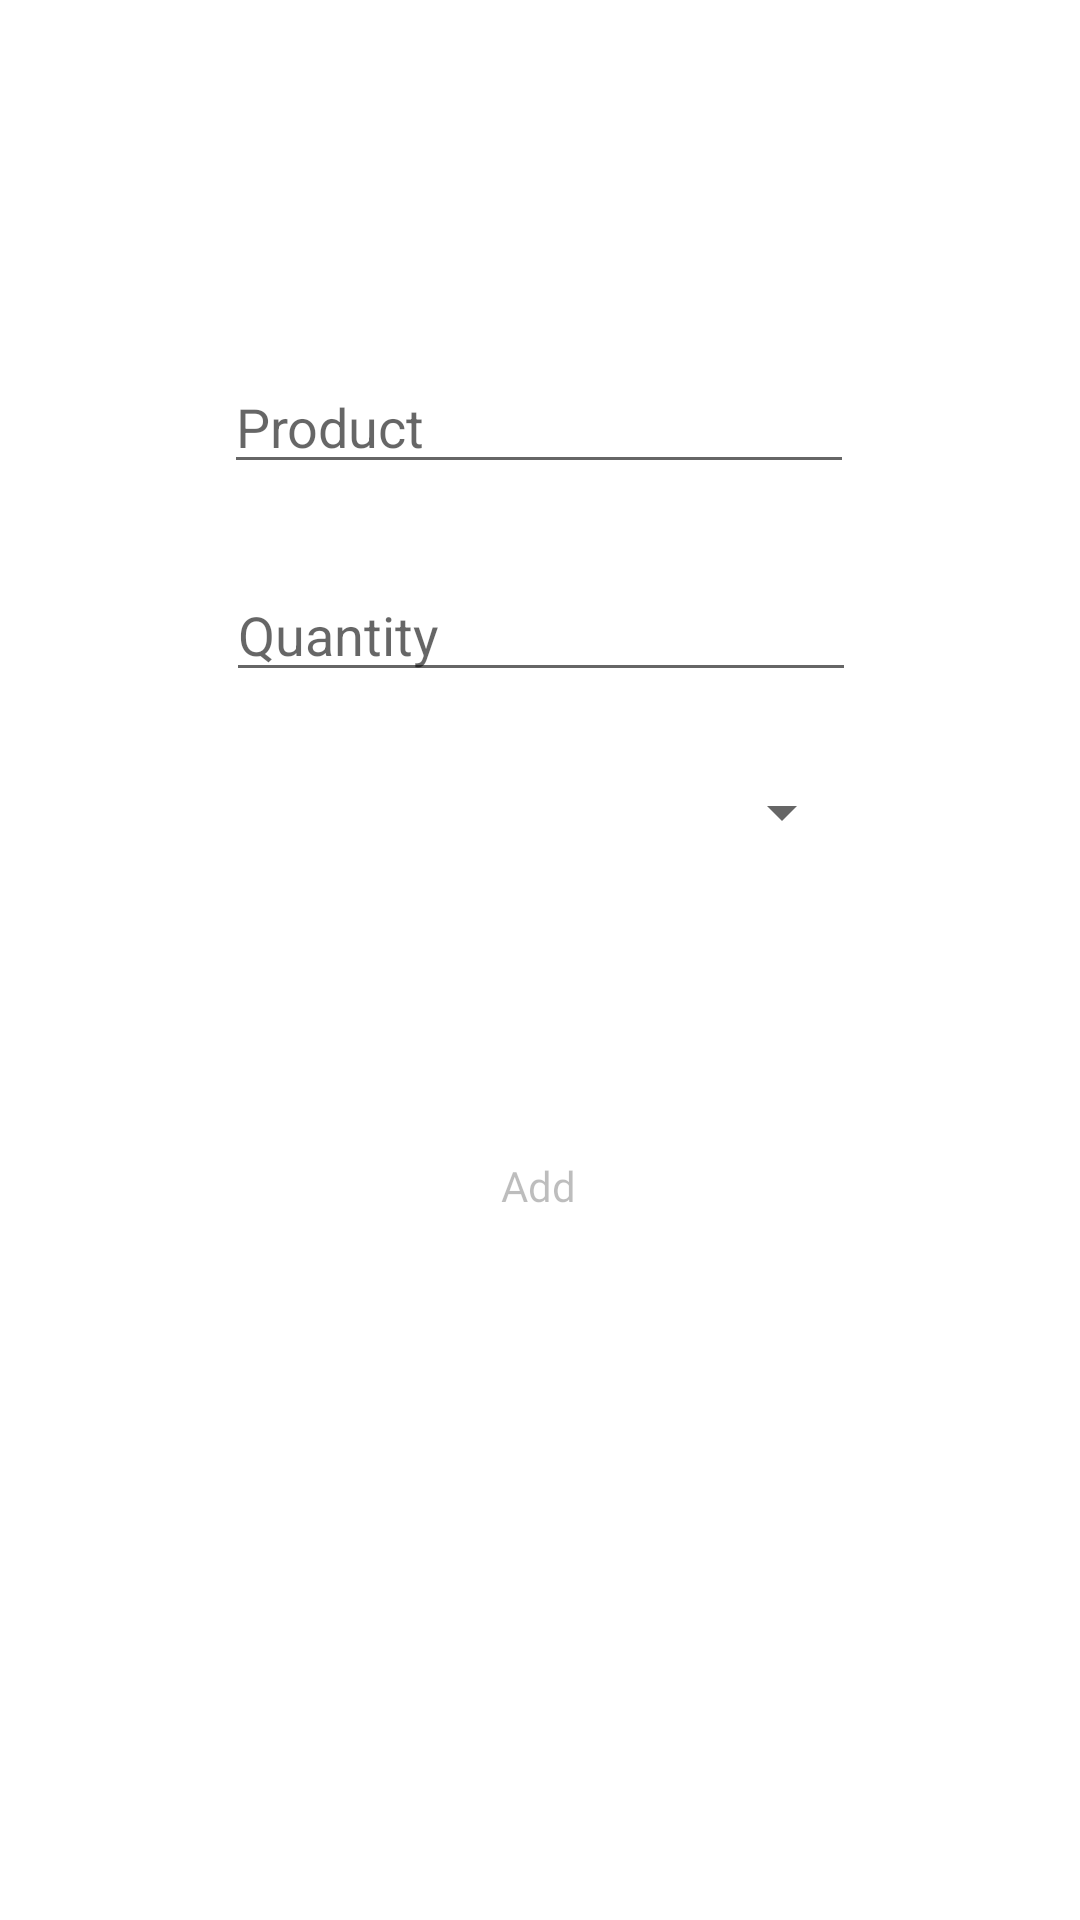

Android layout source for this screen:
<!-- AndroidManifest.xml: application theme Theme.TheStockers -->
<!-- res/layout/fragment_manual_add.xml -->
<?xml version="1.0" encoding="utf-8"?>
<androidx.constraintlayout.widget.ConstraintLayout xmlns:android="http://schemas.android.com/apk/res/android"
    xmlns:app="http://schemas.android.com/apk/res-auto"
    xmlns:tools="http://schemas.android.com/tools"
    android:layout_width="match_parent"
    android:layout_height="match_parent"
    app:layout_constraintBottom_toBottomOf="parent"
    app:layout_constraintEnd_toEndOf="parent"
    app:layout_constraintStart_toStartOf="parent"
    app:layout_constraintTop_toTopOf="parent"
    tools:context=".ManualAddFragment">

    <EditText
        android:id="@+id/productET_manualAdd"
        android:layout_width="wrap_content"
        android:layout_height="wrap_content"
        android:layout_marginTop="120dp"
        android:ems="10"
        android:hint="Product"
        android:inputType="textPersonName"
        app:layout_constraintBottom_toTopOf="@+id/quantityET_manualAdd"
        app:layout_constraintEnd_toEndOf="parent"
        app:layout_constraintHorizontal_bias="0.497"
        app:layout_constraintStart_toStartOf="parent"
        app:layout_constraintTop_toTopOf="parent" />

    <EditText
        android:id="@+id/quantityET_manualAdd"
        android:layout_width="wrap_content"
        android:layout_height="wrap_content"
        android:layout_marginTop="28dp"
        android:ems="10"
        android:hint="Quantity"
        android:inputType="numberDecimal"
        app:layout_constraintEnd_toEndOf="parent"
        app:layout_constraintHorizontal_bias="0.502"
        app:layout_constraintStart_toStartOf="parent"
        app:layout_constraintTop_toBottomOf="@+id/productET_manualAdd" />

    <Spinner
        android:id="@+id/UoM_spinner"
        android:layout_width="211dp"
        android:layout_height="wrap_content"
        android:layout_marginTop="28dp"
        android:gravity="center"
        app:layout_constraintEnd_toEndOf="parent"
        app:layout_constraintHorizontal_bias="0.495"
        app:layout_constraintStart_toStartOf="parent"
        app:layout_constraintTop_toBottomOf="@+id/quantityET_manualAdd" />

    <Button
        android:id="@+id/manualAdd_button"
        android:layout_width="wrap_content"
        android:layout_height="wrap_content"
        android:layout_marginTop="48dp"
        android:text="Add"
        android:textAllCaps="false"
        android:fontFamily="@font/alata"
        android:background="@drawable/custom_button"
        android:backgroundTint="@color/purple_200"
        app:layout_constraintBottom_toBottomOf="parent"
        app:layout_constraintEnd_toEndOf="parent"
        app:layout_constraintHorizontal_bias="0.498"
        app:layout_constraintStart_toStartOf="parent"
        app:layout_constraintTop_toBottomOf="@+id/UoM_spinner"
        app:layout_constraintVertical_bias="0.156"
        android:enabled="false"/>

</androidx.constraintlayout.widget.ConstraintLayout>
<!-- resources referenced by this layout -->
<resources>
  <color name="purple_200">#D4BFF9</color>
  <style name="Theme.TheStockers" parent="Theme.MaterialComponents.DayNight.DarkActionBar">
          
          <item name="colorPrimary">@color/purple_500</item>
          <item name="colorPrimaryDark">@color/pastel_green</item>
          <item name="colorPrimaryVariant">@color/purple_700</item>
          <item name="colorOnPrimary">@color/pastel_green</item>
          
          <item name="colorSecondary">@color/purple_200</item>
          <item name="colorSecondaryVariant">@color/black_shade_2</item>
          <item name="colorOnSecondary">@color/black_shade_1</item>
          
          <item name="android:statusBarColor" tools:targetApi="l">?attr/colorPrimaryVariant</item>
          
      </style>
  <color name="purple_500">#8148FF</color>
  <color name="pastel_green">#e6f5ec</color>
  <color name="purple_700">#467c8a</color>
  <color name="black_shade_2">#474747</color>
  <color name="black_shade_1">#292D36</color>
</resources>
